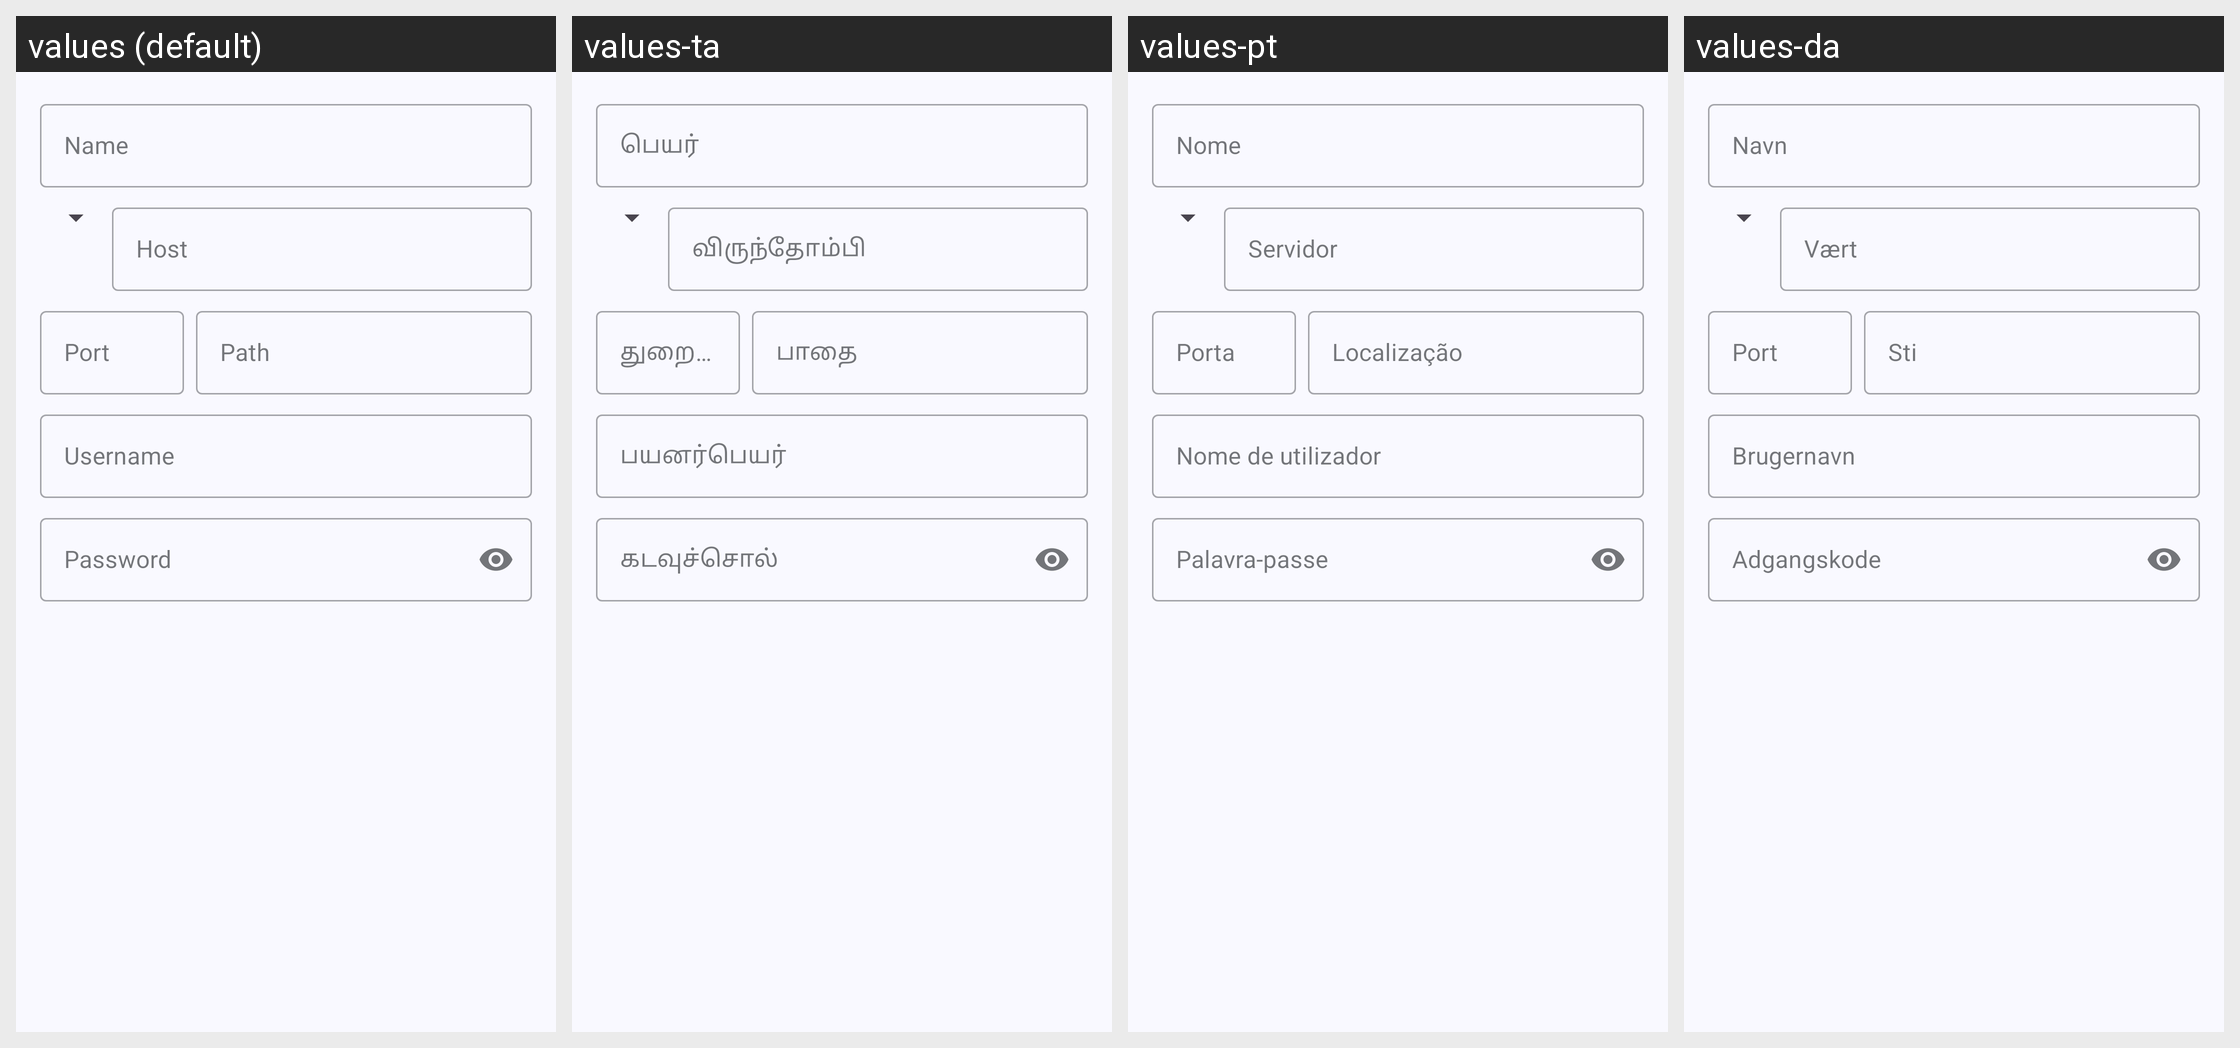

Translations of the strings shown on this Android screen, per locale in the grid:
Android screen res/layout/fragment_settings_add_server.xml rendered under 4 locales, left to right: values (default), values-ta, values-pt, values-da. Device: Nexus 5 (rendered at 1080×1920; each locale shown at half size, 540×960, under a caption strip naming it); theme AppTheme.
Other locales in the repository, not shown: values-cs, values-de, values-es, values-fr, values-hu, values-it, values-kab, values-ko, values-nb-rNO, values-pl, values-pt-rBR, values-ru, values-tr, values-tr-rTR, values-uk, values-zh-rCN, values-zh-rTW.
Strings drawn on this screen, with the default value and each locale's value (text and hints the layout hard-codes, and strings that could not be matched under every locale, appear in the picture but are not listed):

settings_server_name
  values: Name
  values-ta: பெயர்
  values-pt: Nome
  values-da: Navn

settings_server_host
  values: Host
  values-ta: விருந்தோம்பி
  values-pt: Servidor
  values-da: Vært

settings_server_port
  values: Port
  values-ta: துறைமுகம்
  values-pt: Porta
  values-da: Port

settings_server_path
  values: Path
  values-ta: பாதை
  values-pt: Localização
  values-da: Sti

settings_server_username
  values: Username
  values-ta: பயனர்பெயர்
  values-pt: Nome de utilizador
  values-da: Brugernavn

settings_server_password
  values: Password
  values-ta: கடவுச்சொல்
  values-pt: Palavra-passe
  values-da: Adgangskode
